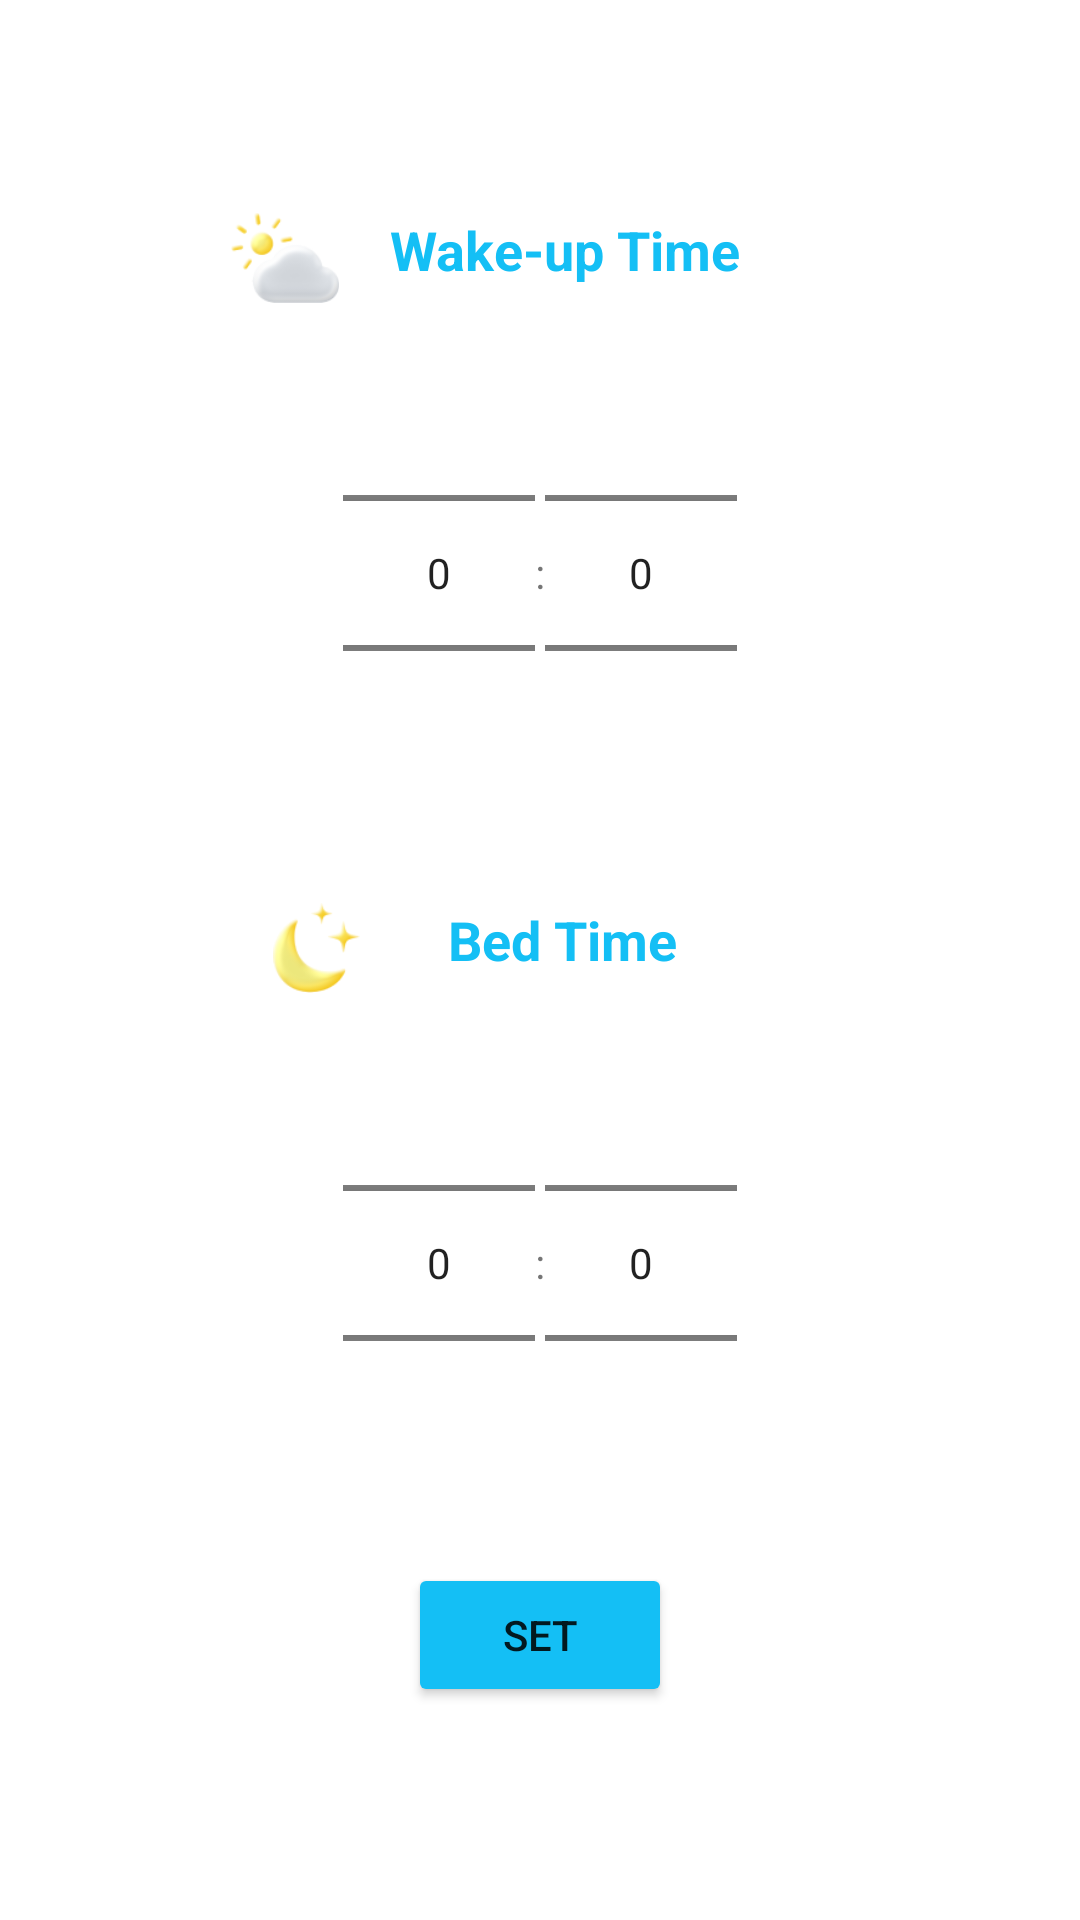

Here is an Android app screen rendered from its layout file. Give the layout XML and the strings, colors and styles it references.
<!-- AndroidManifest.xml: application theme Theme.WaterDrink_WeightLoss -->
<!-- res/layout/fragment_time.xml -->
<?xml version="1.0" encoding="utf-8"?>
<FrameLayout xmlns:android="http://schemas.android.com/apk/res/android"
    xmlns:tools="http://schemas.android.com/tools"
    android:layout_width="match_parent"
    android:layout_height="wrap_content"
    tools:context=".fragment.TimeFragment">

  <LinearLayout
      android:layout_width="match_parent"
      android:layout_height="match_parent"
      android:orientation="vertical"
      android:gravity="center">

      <RelativeLayout
          android:layout_width="match_parent"
          android:layout_height="wrap_content"
          android:orientation="horizontal"
          >

          <ImageView
              android:id="@+id/wake_img"
              android:layout_width="70dp"
              android:layout_height="30dp"
              android:layout_marginLeft="60dp"
              android:src="@drawable/wake_up_img" />

          <TextView
              android:layout_width="wrap_content"
              android:layout_height="wrap_content"
              android:layout_toRightOf="@+id/wake_img"
              android:text="Wake-up Time"
              android:textColor="@color/water_color"
              android:textSize="18dp"
              android:textStyle="bold" />

      </RelativeLayout>

      <LinearLayout
          android:layout_width="match_parent"
          android:layout_height="wrap_content"
          android:orientation="horizontal"
          android:gravity="center"
          >

          <NumberPicker
              android:layout_width="wrap_content"
              android:layout_height="wrap_content"
              android:id="@+id/wake_up_hour"
              />

          <TextView
              android:layout_width="wrap_content"
              android:layout_height="wrap_content"
              android:text=":"
              />

          <NumberPicker
              android:layout_width="wrap_content"
              android:layout_height="wrap_content"
              android:id="@+id/wake_up_min"
              />
      </LinearLayout>

        <RelativeLayout
            android:layout_width="match_parent"
            android:layout_height="wrap_content"
            android:orientation="horizontal"
            android:layout_marginTop="20dp"
            >
            <ImageView
                android:layout_width="wrap_content"
                android:layout_height="30dp"
                android:src="@drawable/bed_img"
                android:id="@+id/bed_img"
                android:layout_marginLeft="70dp"
                />

            <TextView
                android:layout_width="wrap_content"
                android:layout_height="wrap_content"
                android:layout_toRightOf="@+id/bed_img"
                android:text="Bed Time"
                android:textSize="18dp"
                android:layout_marginLeft="25px"
                android:textColor="@color/water_color"
                android:textStyle="bold"
                />
        </RelativeLayout>

        <LinearLayout
            android:layout_width="match_parent"
            android:layout_height="wrap_content"
            android:orientation="horizontal"
            android:gravity="center"
            >

            <NumberPicker
                android:layout_width="wrap_content"
                android:layout_height="wrap_content"
                android:id="@+id/bed_hour"
                />

            <TextView
                android:layout_width="wrap_content"
                android:layout_height="wrap_content"
                android:text=":"
                />

            <NumberPicker
                android:layout_width="wrap_content"
                android:layout_height="wrap_content"
                android:id="@+id/bed_min"
                />
        </LinearLayout>

      <Button
          android:id="@+id/set"
          android:layout_marginTop="10dp"
          android:layout_width="wrap_content"
          android:layout_height="wrap_content"
          android:backgroundTint="@color/water_color"
          android:text="SET"
          />

  </LinearLayout>

</FrameLayout>
<!-- resources referenced by this layout -->
<resources>
  <color name="water_color">#14BFF5</color>
  <!-- drawable bed_img: png bitmap (drawable-v24, 5674 bytes) -->
  <!-- drawable wake_up_img: png bitmap (drawable-v24, 5577 bytes) -->
  <style name="Theme.WaterDrink_WeightLoss" parent="Theme.MaterialComponents.DayNight.DarkActionBar">
          
          <item name="colorPrimary">@color/water_color</item>
          <item name="colorPrimaryVariant">@color/water_color</item>
          <item name="colorOnPrimary">@color/white</item>
          
          <item name="colorSecondary">@color/water_color</item>
          <item name="colorSecondaryVariant">@color/water_color</item>
          <item name="colorOnSecondary">@color/black</item>
          
          <item name="android:statusBarColor" tools:targetApi="l">?attr/colorPrimaryVariant</item>
          
      </style>
  <color name="white">#FFFFFFFF</color>
  <color name="black">#FF000000</color>
</resources>
